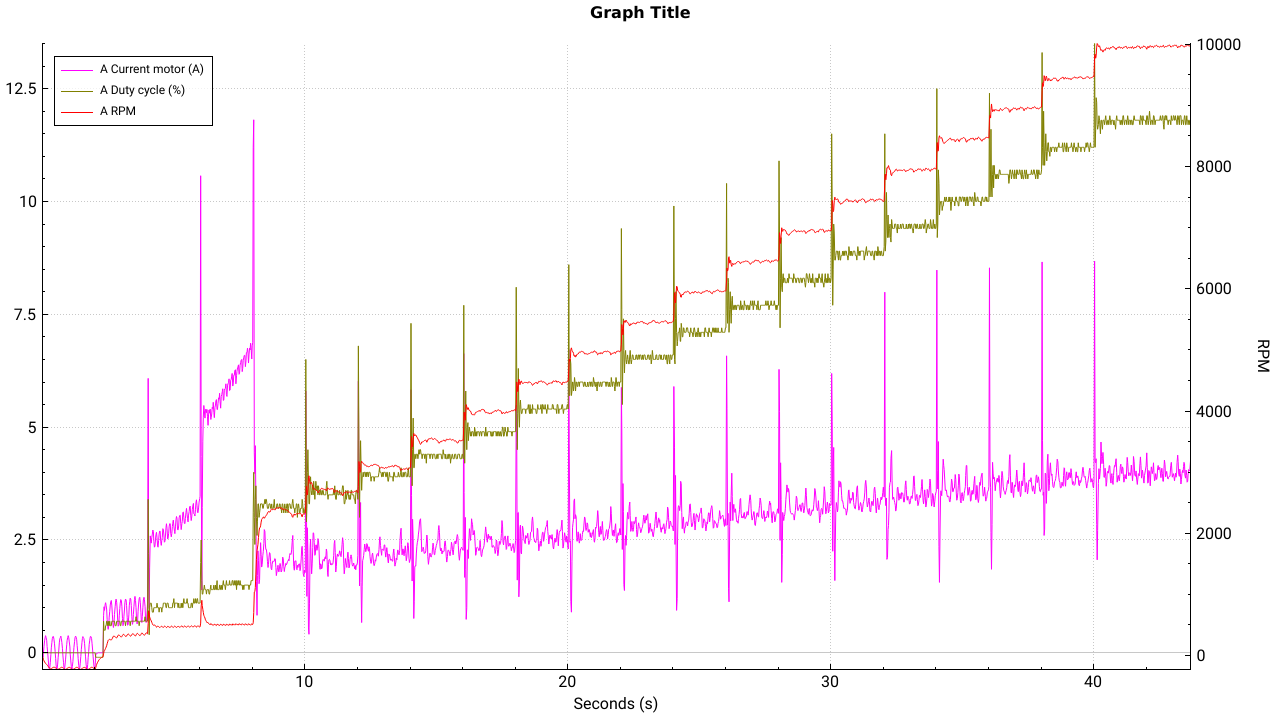

The table this chart was drawn from, first rows:
0.016; 0; 0; 0; 12.7; 0; 28.1; -70.4; 0; 0; 0; 0
0.037; 0; 0; -0.1; 12.8; -38; 28.1; -68.6; 0; 0; 0; 0
0.052; 0; 0; 0.01; 12.7; -62; 28.1; -75.5; 0; 0; 0; 0
0.073; 0; 0; 0.14; 12.8; -87; 28.1; -67; 0; 0; 0; 0
0.097; 0; 0; 0.28; 12.7; -106; 28.1; -67; 0; 0; 0; 0
0.121; 0; 0; 0.35; 12.7; -122; 28.1; -67.7; 0; 0; 0; 0
0.133; 0; 0; 0.38; 12.9; -129; 28.1; -67.7; 0; 0; 0; 0
0.153; 0; 0; 0.34; 12.8; -134; 28.1; -67.7; 0; 0; 0; 0
0.175; 0; 0; 0.28; 12.7; -146; 28.1; -67.7; 0; 0; 0; 0
0.191; 0; 0; 0.14; 12.7; -155; 28.1; -74; 0; 0; 0; 0
0.212; 0; 0; 0.01; 12.8; -165; 28.1; -77.2; 0; 0; 0; 0
0.236; 0; 0; -0.16; 12.7; -180; 28.1; -67; 0; 0; 0; 0
0.256; 0; 0; -0.31; 12.7; -192; 28.1; -74; 0; 0; 0; 0
0.272; 0; 0; -0.35; 12.7; -203; 28.1; -72.7; 0; 0; 0; 0
0.293; 0; 0; -0.33; 12.7; -209; 28; -67; 0; 0; 0; 0
0.314; 0; 0; -0.21; 12.7; -216; 28.1; -75.5; 0; 0; 0; 0
0.334; 0; 0; -0.04; 12.9; -214; 28.1; -77.2; 0; 0; 0; 0
0.352; 0; 0; 0.11; 12.7; -212; 28.1; -75.5; 0; 0; 0; 0
0.373; 0; 0; 0.23; 12.8; -208; 28.1; -67; 0; 0; 0; 0
0.391; 0; 0; 0.32; 12.7; -201; 28.1; -67.7; 0; 0; 0; 0
0.411; 0; 0; 0.36; 12.7; -198; 28.1; -67.7; 0; 0; 0; 0
0.432; 0; 0; 0.36; 12.7; -193; 28.1; -75.5; 0; 0; 0; 0
0.452; 0; 0; 0.3; 12.8; -189; 28.1; -69.5; 0; 0; 0; 0
0.473; 0; 0; 0.2; 12.7; -192; 28.1; -68.6; 0; 0; 0; 0
0.497; 0; 0; 0.03; 12.8; -195; 28.1; -75.5; 0; 0; 0; 0
0.517; 0; 0; -0.13; 12.8; -202; 28.1; -77.2; 0; 0; 0; 0
0.533; 0; 0; -0.27; 12.7; -208; 28.1; -67; 0; 0; 0; 0
0.552; 0; 0; -0.35; 12.8; -217; 28.1; -67; 0; 0; 0; 0
0.573; 0; 0; -0.35; 12.8; -221; 28.1; -67.7; 0; 0; 0; 0
0.592; 0; 0; -0.25; 12.7; -226; 28.1; -75.5; 0; 0; 0; 0
0.611; 0; 0; -0.11; 12.7; -224; 28.1; -68.6; 0; 0; 0; 0
0.636; 0; 0; 0.06; 12.8; -220; 28.1; -74; 0; 0; 0; 0
0.656; 0; 0; 0.22; 12.7; -215; 28.1; -70.4; 0; 0; 0; 0
0.674; 0; 0; 0.31; 12.8; -207; 28.1; -77.2; 0; 0; 0; 0
0.697; 0; 0; 0.34; 12.7; -202; 28.1; -72.7; 0; 0; 0; 0
0.713; 0; 0; 0.37; 12.8; -199; 28.1; -68.6; 0; 0; 0; 0
0.734; 0; 0; 0.31; 12.8; -192; 28.1; -79.3; 0; 0; 0; 0
0.752; 0; 0; 0.23; 12.8; -194; 28.1; -68.6; 0; 0; 0; 0
0.776; 0; 0; 0.09; 12.8; -194; 28.1; -70.4; 0; 0; 0; 0
0.791; 0; 0; -0.05; 12.7; -201; 28.1; -70.4; 0; 0; 0; 0
0.817; 0; 0; -0.22; 12.8; -208; 28.1; -75.5; 0; 0; 0; 0
0.834; 0; 0; -0.34; 12.8; -216; 28.1; -79.3; 0; 0; 0; 0
0.857; 0; 0; -0.35; 12.7; -222; 28.1; -68.6; 0; 0; 0; 0
0.873; 0; 0; -0.27; 12.7; -226; 28.1; -71.5; 0; 0; 0; 0
0.894; 0; 0; -0.14; 12.8; -226; 28.1; -75.5; 0; 0; 0; 0
0.914; 0; 0; 0.01; 12.7; -223; 28.1; -74; 0; 0; 0; 0
0.938; 0; 0; 0.18; 12.7; -217; 28.1; -72.7; 0; 0; 0; 0
0.952; 0; 0; 0.27; 12.8; -210; 28.1; -74; 0; 0; 0; 0
0.974; 0; 0; 0.34; 12.7; -204; 28.1; -67; 0; 0; 0; 0
0.994; 0; 0; 0.38; 12.8; -200; 28.1; -71.5; 0; 0; 0; 0
1.016; 0; 0; 0.33; 12.7; -192; 28.1; -79.3; 0; 0; 0; 0
1.031; 0; 0; 0.26; 12.7; -193; 28.1; -79.3; 0; 0; 0; 0
1.058; 0; 0; 0.13; 12.8; -194; 28.1; -75.5; 0; 0; 0; 0
1.071; 0; 0; -0.03; 12.8; -198; 28.1; -67; 0; 0; 0; 0
1.093; 0; 0; -0.18; 12.7; -206; 28.1; -71.5; 0; 0; 0; 0
1.113; 0; 0; -0.31; 12.7; -213; 28.1; -72.7; 0; 0; 0; 0
1.137; 0; 0; -0.37; 12.8; -224; 28.1; -72.7; 0; 0; 0; 0
1.152; 0; 0; -0.3; 12.7; -225; 28.1; -77.2; 0; 0; 0; 0
1.173; 0; 0; -0.19; 12.7; -228; 28.1; -67; 0; 0; 0; 0
1.193; 0; 0; -0.02; 12.8; -223; 28.1; -77.2; 0; 0; 0; 0
1.212; 0; 0; 0.12; 12.7; -219; 28.1; -70.4; 0; 0; 0; 0
... 2,115 more rows
